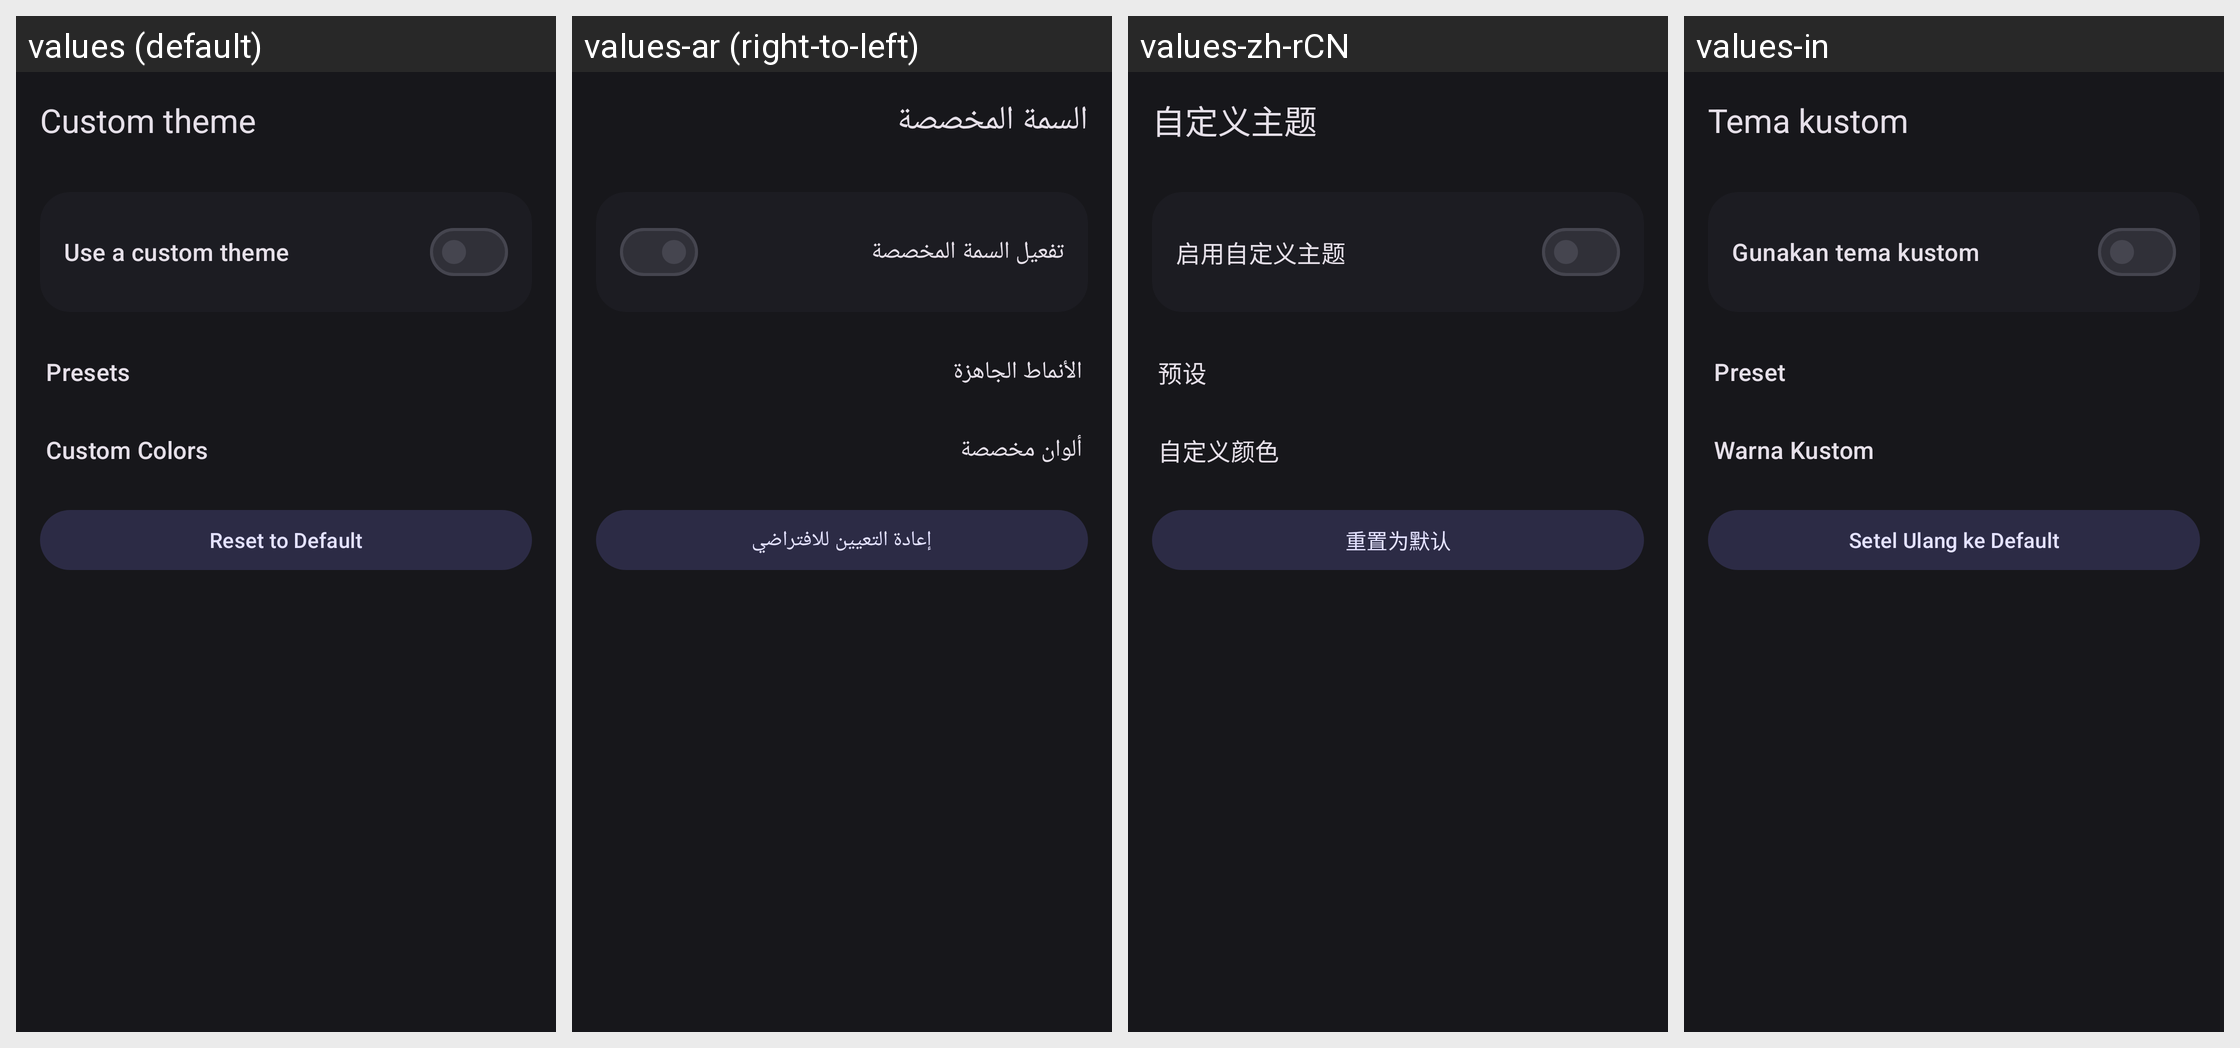

Locale-by-locale string values for the Android screen shown in this grid:
Android screen res/layout/activity_theme_customizer.xml rendered under 4 locales, left to right: values (default), values-ar (right-to-left), values-zh-rCN, values-in. Device: Nexus 5 (rendered at 1080×1920; each locale shown at half size, 540×960, under a caption strip naming it); theme Theme.InstaEclipse.
Other locales in the repository, not shown: values-az, values-de, values-el, values-es, values-fr, values-he, values-id, values-it, values-iw, values-pl, values-pt, values-ru, values-se, values-sv, values-tr, values-vi, values-zh-rTW.
Strings drawn on this screen, with the default value and each locale's value (text and hints the layout hard-codes, and strings that could not be matched under every locale, appear in the picture but are not listed):

theme_title
  values: Custom theme
  values-ar: السمة المخصصة
  values-zh-rCN: 自定义主题
  values-in: Tema kustom

theme_enable
  values: Use a custom theme
  values-ar: تفعيل السمة المخصصة
  values-zh-rCN: 启用自定义主题
  values-in: Gunakan tema kustom

theme_section_presets
  values: Presets
  values-ar: الأنماط الجاهزة
  values-zh-rCN: 预设
  values-in: Preset

theme_section_custom
  values: Custom Colors
  values-ar: ألوان مخصصة
  values-zh-rCN: 自定义颜色
  values-in: Warna Kustom

theme_reset_custom
  values: Reset to Default
  values-ar: إعادة التعيين للافتراضي
  values-zh-rCN: 重置为默认
  values-in: Setel Ulang ke Default
